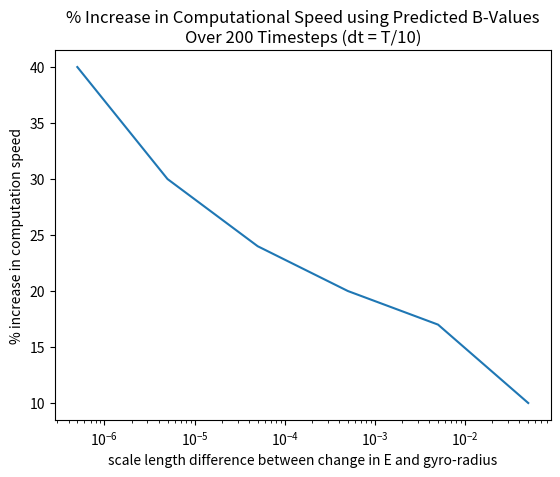

Here is the Python script that generated this plot:
import matplotlib.pyplot as plt
import csv
import numpy as np
from statistics import mean


E = [0.1,0.01,0.001,0.0001,0.00001,0.000001]
speed = [10,17,20,24,30,40]

diff_in_e_to_radius = [e/2 for e in E]

plt.plot(diff_in_e_to_radius,speed)

plt.title("% Increase in Computational Speed using Predicted B-Values\nOver 200 Timesteps (dt = T/10)")
plt.ylabel("% increase in computation speed")
plt.xscale('log')
plt.xlabel("scale length difference between change in E and gyro-radius")
#time = [(t/(2*np.pi)) for t in time]
plt.show()



